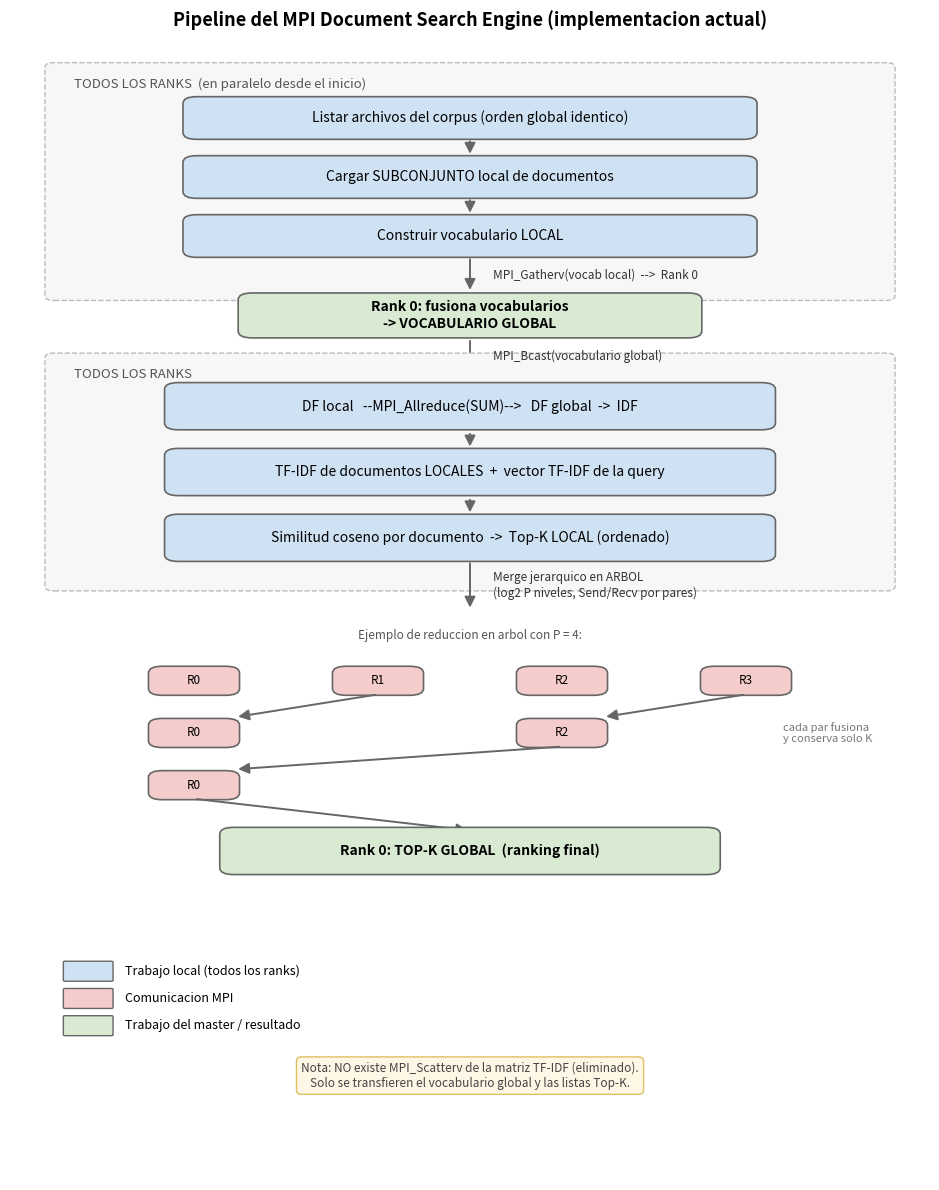

Here is the Python script that generated this plot:
#!/usr/bin/env python3
"""
plot_pipeline.py — Diagrama del pipeline REAL del MPI Document Search Engine.

Refleja la implementacion actual (search_engine.c):
  - Indexacion distribuida (todos los ranks cargan su subconjunto)
  - Vocabulario: Gatherv local -> fusion en Rank 0 -> Bcast global
  - DF/IDF en paralelo via Allreduce
  - TF-IDF local en cada rank (NO se envia la matriz completa)
  - Merge jerarquico de Top-K en arbol (log2 P niveles)

Genera: figuras/pipeline_actual.png
"""

import matplotlib

matplotlib.use("Agg")
import matplotlib.pyplot as plt
from matplotlib.patches import FancyBboxPatch, FancyArrowPatch

# ── Colores (estilo coherente con el resto de figuras) ──────────────────
C_LOCAL = "#cfe2f3"   # azul: trabajo local en todos los ranks
C_COMM = "#f4cccc"    # rojo: operaciones de comunicacion MPI
C_MASTER = "#d9ead3"  # verde: trabajo del master / resultado final
C_EDGE = "#666666"

fig, ax = plt.subplots(figsize=(9.5, 12))
ax.set_xlim(0, 10)
ax.set_ylim(0, 25)
ax.axis("off")


def box(x, y, w, h, text, color, fontsize=10, bold=False):
    p = FancyBboxPatch(
        (x - w / 2, y - h / 2), w, h,
        boxstyle="round,pad=0.02,rounding_size=0.15",
        linewidth=1.2, edgecolor=C_EDGE, facecolor=color,
    )
    ax.add_patch(p)
    ax.text(
        x, y, text, ha="center", va="center",
        fontsize=fontsize, fontweight="bold" if bold else "normal",
        wrap=True,
    )


def band(y, h, text):
    """Banda de fondo que agrupa fases 'en todos los ranks'."""
    ax.add_patch(
        FancyBboxPatch(
            (0.4, y - h / 2), 9.2, h,
            boxstyle="round,pad=0.02,rounding_size=0.1",
            linewidth=1.0, edgecolor="#bbbbbb",
            facecolor="#f7f7f7", linestyle="--",
        )
    )
    ax.text(0.7, y + h / 2 - 0.45, text, ha="left", va="center",
            fontsize=9.5, style="italic", color="#555555")


def arrow(x0, y0, x1, y1, text=None, dx_text=0.25):
    a = FancyArrowPatch(
        (x0, y0), (x1, y1),
        arrowstyle="-|>", mutation_scale=16,
        linewidth=1.4, color=C_EDGE,
    )
    ax.add_patch(a)
    if text:
        ax.text((x0 + x1) / 2 + dx_text, (y0 + y1) / 2, text,
                ha="left", va="center", fontsize=8.5, color="#333333")


# ══════════════════════════════════════════════════════════════════════
#  BANDA 1: trabajo local en TODOS los ranks (indexacion distribuida)
# ══════════════════════════════════════════════════════════════════════
band(22.0, 5.2, "TODOS LOS RANKS  (en paralelo desde el inicio)")
box(5, 23.4, 6.2, 0.9, "Listar archivos del corpus (orden global identico)", C_LOCAL)
arrow(5, 22.95, 5, 22.55)
box(5, 22.1, 6.2, 0.9, "Cargar SUBCONJUNTO local de documentos", C_LOCAL)
arrow(5, 21.65, 5, 21.25)
box(5, 20.8, 6.2, 0.9, "Construir vocabulario LOCAL", C_LOCAL)

# Gatherv vocab -> Rank 0
arrow(5, 20.35, 5, 19.55, "MPI_Gatherv(vocab local)  -->  Rank 0")
box(5, 19.05, 5.0, 0.95, "Rank 0: fusiona vocabularios\n-> VOCABULARIO GLOBAL", C_MASTER, bold=True)

# Bcast vocab global
arrow(5, 18.55, 5, 17.75, "MPI_Bcast(vocabulario global)")

# ══════════════════════════════════════════════════════════════════════
#  BANDA 2: DF/IDF + TF-IDF + busqueda local (todos los ranks)
# ══════════════════════════════════════════════════════════════════════
band(15.6, 5.2, "TODOS LOS RANKS")
box(5, 17.05, 6.6, 1.0,
    "DF local   --MPI_Allreduce(SUM)-->   DF global  ->  IDF", C_LOCAL)
arrow(5, 16.5, 5, 16.1)
box(5, 15.6, 6.6, 1.0,
    "TF-IDF de documentos LOCALES  +  vector TF-IDF de la query", C_LOCAL)
arrow(5, 15.05, 5, 14.65)
box(5, 14.15, 6.6, 1.0,
    "Similitud coseno por documento  ->  Top-K LOCAL (ordenado)", C_LOCAL)

# ══════════════════════════════════════════════════════════════════════
#  Merge jerarquico en arbol
# ══════════════════════════════════════════════════════════════════════
arrow(5, 13.65, 5, 12.55,
      "Merge jerarquico en ARBOL\n(log2 P niveles, Send/Recv por pares)")

# Pequena ilustracion del arbol de reduccion
def node(x, y, label):
    box(x, y, 0.95, 0.6, label, C_COMM, fontsize=8.5)

ax.text(5, 12.0, "Ejemplo de reduccion en arbol con P = 4:",
        ha="center", va="center", fontsize=8.5, style="italic", color="#555555")
# nivel 0
node(2.0, 11.0, "R0"); node(4.0, 11.0, "R1"); node(6.0, 11.0, "R2"); node(8.0, 11.0, "R3")
# nivel 1 (R1->R0, R3->R2)
arrow(4.0, 10.7, 2.45, 10.2)
arrow(8.0, 10.7, 6.45, 10.2)
node(2.0, 9.85, "R0"); node(6.0, 9.85, "R2")
# nivel 2 (R2->R0)
arrow(6.0, 9.55, 2.45, 9.05)
node(2.0, 8.7, "R0")
ax.text(8.4, 9.85, "cada par fusiona\ny conserva solo K",
        ha="left", va="center", fontsize=8, color="#777777")

arrow(2.0, 8.4, 5, 7.7)

box(5, 7.25, 5.4, 1.0, "Rank 0: TOP-K GLOBAL  (ranking final)", C_MASTER, bold=True)

# ── Leyenda ─────────────────────────────────────────────────────────────
ax.add_patch(FancyBboxPatch((0.6, 4.4), 0.5, 0.4, boxstyle="round,pad=0.02",
                            facecolor=C_LOCAL, edgecolor=C_EDGE))
ax.text(1.25, 4.6, "Trabajo local (todos los ranks)", va="center", fontsize=9)
ax.add_patch(FancyBboxPatch((0.6, 3.8), 0.5, 0.4, boxstyle="round,pad=0.02",
                            facecolor=C_COMM, edgecolor=C_EDGE))
ax.text(1.25, 4.0, "Comunicacion MPI", va="center", fontsize=9)
ax.add_patch(FancyBboxPatch((0.6, 3.2), 0.5, 0.4, boxstyle="round,pad=0.02",
                            facecolor=C_MASTER, edgecolor=C_EDGE))
ax.text(1.25, 3.4, "Trabajo del master / resultado", va="center", fontsize=9)

ax.text(5, 2.3,
        "Nota: NO existe MPI_Scatterv de la matriz TF-IDF (eliminado).\n"
        "Solo se transfieren el vocabulario global y las listas Top-K.",
        ha="center", va="center", fontsize=8.5, color="#444444",
        bbox=dict(boxstyle="round,pad=0.4", facecolor="#fff7e6",
                  edgecolor="#e0c060"))

ax.set_title("Pipeline del MPI Document Search Engine (implementacion actual)",
             fontsize=13, fontweight="bold", pad=14)

plt.tight_layout()
import os
os.makedirs("figuras", exist_ok=True)
out = "figuras/pipeline_actual.png"
plt.savefig(out, dpi=150, bbox_inches="tight")
print(f"Diagrama guardado en {out}")
